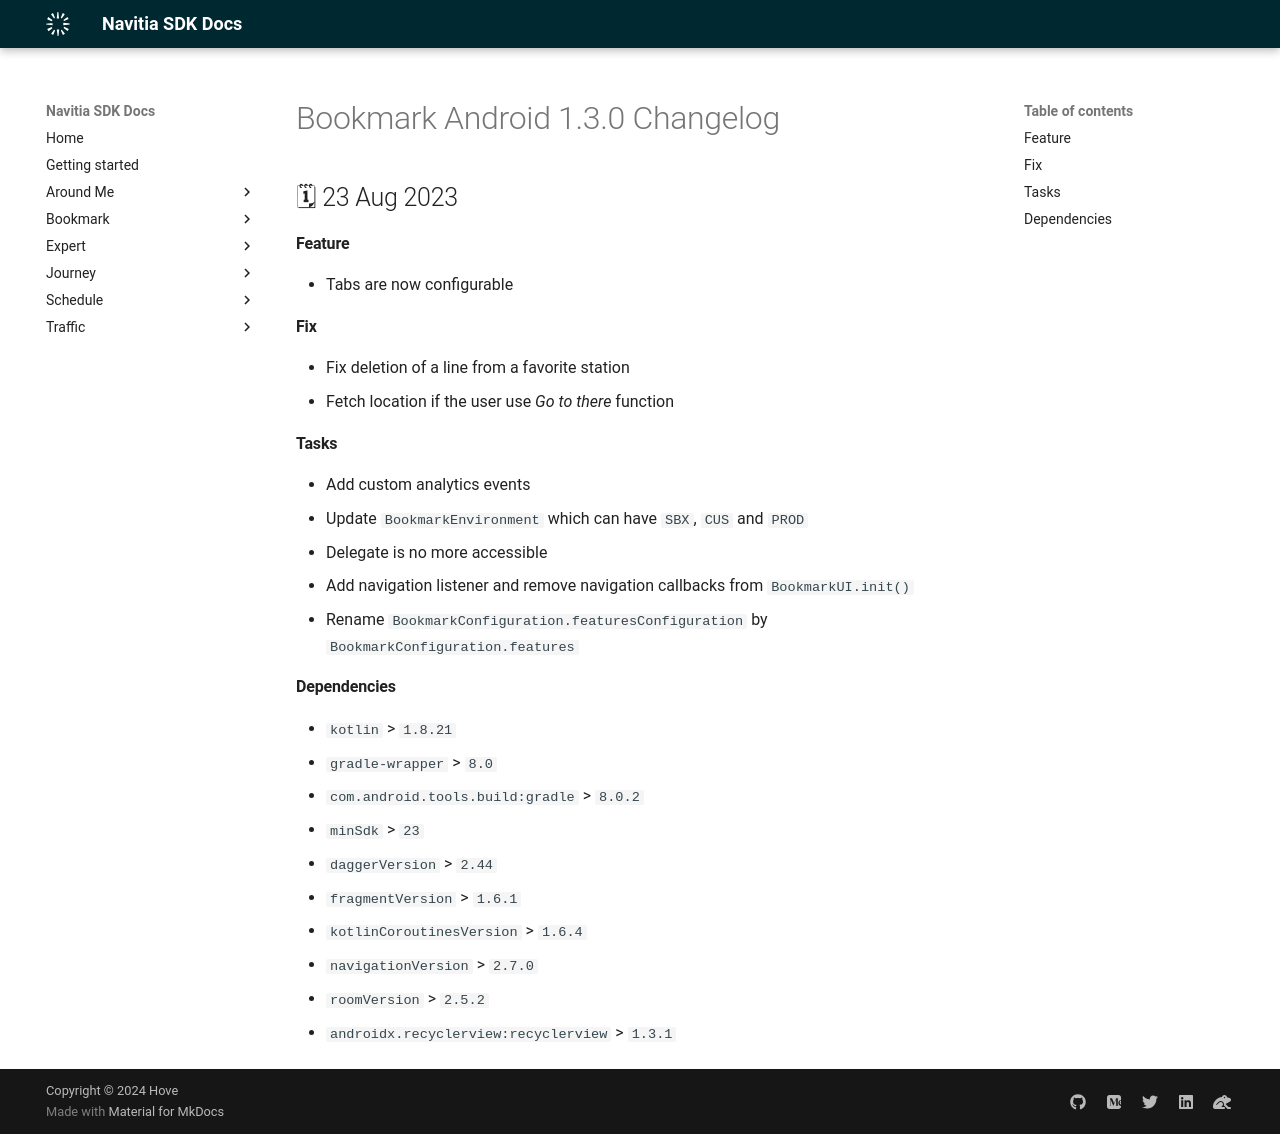

repository: hove-io/navitia_sdk_docs · page: bookmark/android/releases/1.3.0/index.html · generator: mkdocs

---
title: Bookmark Android 1.3.0 - Changelog - Navitia SDK Docs
---

# Bookmark Android 1.3.0 Changelog

<h2>🗓 23 Aug 2023</h2>

#### Feature
- Tabs are now configurable

#### Fix
- Fix deletion of a line from a favorite station
- Fetch location if the user use _Go to there_ function

#### Tasks
- Add custom analytics events
- Update `BookmarkEnvironment` which can have `SBX`, `CUS` and `PROD`
- Delegate is no more accessible
- Add navigation listener and remove navigation callbacks from `BookmarkUI.init()`
- Rename `BookmarkConfiguration.featuresConfiguration` by `BookmarkConfiguration.features`

#### Dependencies
- `kotlin` > `1.8.21`
- `gradle-wrapper` > `8.0`
- `com.android.tools.build:gradle` > `8.0.2`
- `minSdk` > `23`
- `daggerVersion` > `2.44`
- `fragmentVersion` > `1.6.1`
- `kotlinCoroutinesVersion ` > `1.6.4`
- `navigationVersion` > `2.7.0`
- `roomVersion` > `2.5.2`
- `androidx.recyclerview:recyclerview` > `1.3.1`
